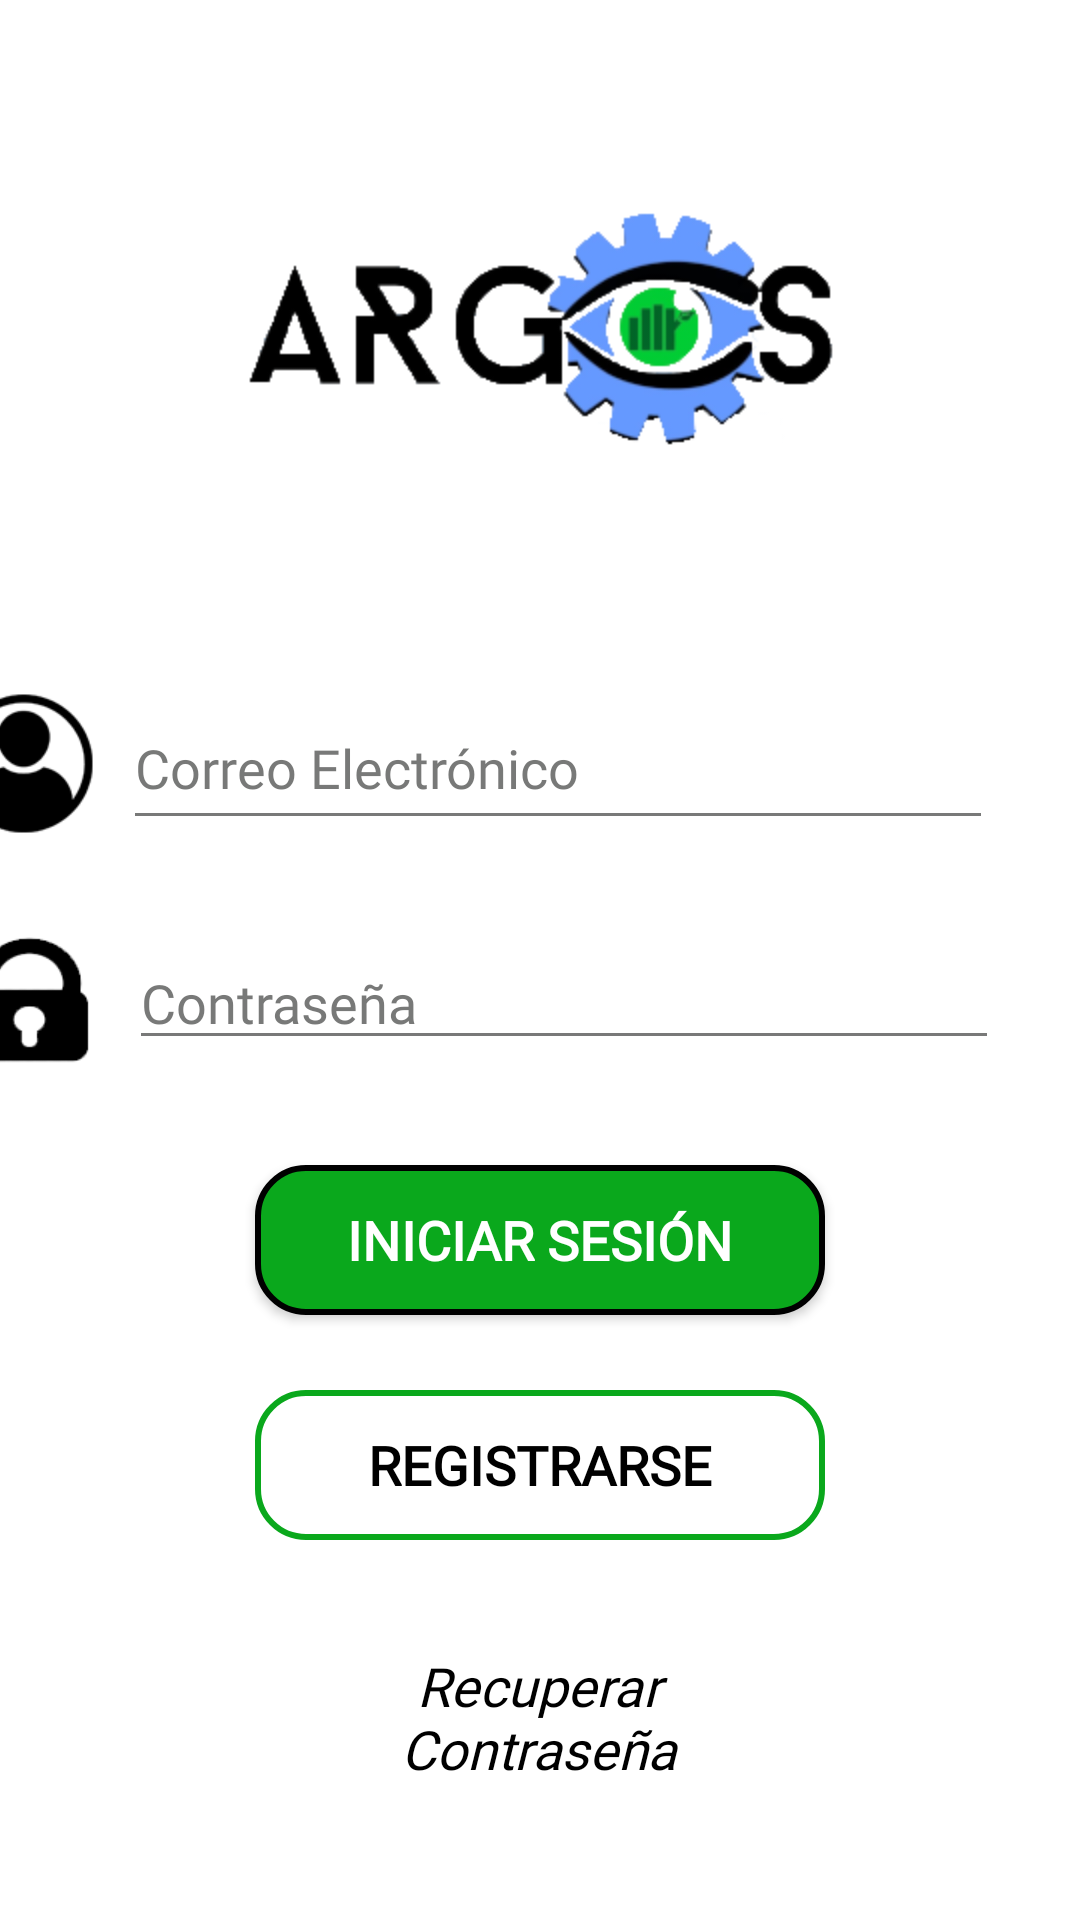

Write the Android layout XML for this screen, with the resource values it uses.
<!-- AndroidManifest.xml: application theme Theme.AppCompat.NoActionBar -->
<!-- res/layout/iniciar_sesion.xml -->
<?xml version="1.0" encoding="utf-8"?>
<ScrollView xmlns:android="http://schemas.android.com/apk/res/android"
    xmlns:app="http://schemas.android.com/apk/res-auto"
    xmlns:tools="http://schemas.android.com/tools"
    android:id="@+id/panelPrincipal"
    android:layout_width="match_parent"
    android:layout_height="match_parent"
    android:background="#FFFFFF">

    <LinearLayout
        android:id="@+id/container"
        android:layout_width="match_parent"
        android:orientation="vertical"
        android:layout_height="wrap_content"
        tools:context=".InicioSesion">

        <androidx.constraintlayout.widget.ConstraintLayout
            android:layout_width="match_parent"
            android:layout_height="wrap_content">

            <ImageView
                android:id="@+id/imgArgos"
                android:layout_width="200dp"
                android:layout_height="200dp"
                android:layout_marginStart="8dp"
                android:layout_marginTop="10dp"
                android:layout_marginEnd="8dp"
                android:layout_marginBottom="3dp"
                android:contentDescription="@string/logoArgos"
                app:layout_constraintBottom_toBottomOf="parent"
                app:layout_constraintEnd_toEndOf="parent"
                app:layout_constraintStart_toStartOf="parent"
                app:layout_constraintTop_toTopOf="parent"
                app:srcCompat="@drawable/logo" />

        </androidx.constraintlayout.widget.ConstraintLayout>

        <androidx.constraintlayout.widget.ConstraintLayout
            android:layout_width="match_parent"
            android:layout_height="430dp">

            <ImageView
                android:id="@+id/imgUsuario"
                android:layout_width="50dp"
                android:layout_height="50dp"
                android:layout_marginStart="8dp"
                android:layout_marginTop="16dp"
                android:layout_marginEnd="8dp"
                android:contentDescription="@string/logoUsuario"
                app:layout_constraintEnd_toStartOf="@+id/txtCorreo"
                app:layout_constraintHorizontal_bias="1"
                app:layout_constraintStart_toStartOf="parent"
                app:layout_constraintTop_toTopOf="parent"
                app:srcCompat="@drawable/ic_usuario" />

            <EditText
                android:id="@+id/txtCorreo"
                android:layout_width="290dp"
                android:layout_height="51dp"
                android:layout_marginStart="8dp"
                android:layout_marginTop="16dp"
                android:layout_marginEnd="8dp"
                android:autofillHints="@string/correoElectronico"
                android:backgroundTint="#BF4B4C4B"
                android:ems="10"
                android:fontFamily="@font/marvel"
                android:hint="@string/correoElectronico"
                android:inputType="textEmailAddress"
                android:textColor="#000000"
                android:textColorHint="#BF4B4C4B"
                android:textCursorDrawable="@drawable/botonsolido"
                app:layout_constraintEnd_toEndOf="parent"
                app:layout_constraintHorizontal_bias="0.612"
                app:layout_constraintStart_toStartOf="parent"
                app:layout_constraintTop_toTopOf="parent" />

            <ImageView
                android:id="@+id/imgContrasena"
                android:layout_width="50dp"
                android:layout_height="50dp"
                android:layout_marginStart="8dp"
                android:layout_marginTop="20dp"
                android:layout_marginEnd="8dp"
                android:layout_marginBottom="136dp"
                android:contentDescription="@string/logoUsuario"
                app:layout_constraintBottom_toBottomOf="parent"
                app:layout_constraintEnd_toStartOf="@+id/txtContrasena"
                app:layout_constraintHorizontal_bias="1.0"
                app:layout_constraintStart_toStartOf="parent"
                app:layout_constraintTop_toBottomOf="@+id/imgUsuario"
                app:layout_constraintVertical_bias="0.056"
                app:srcCompat="@drawable/ic_contrasena" />

            <EditText
                android:id="@+id/txtContrasena"
                android:layout_width="290dp"
                android:layout_height="wrap_content"
                android:layout_marginTop="32dp"
                android:autofillHints="@string/contrasena"
                android:backgroundTint="#BF4B4C4B"
                android:ems="10"
                android:fontFamily="@font/marvel"
                android:hint="@string/contrasena"
                android:inputType="textPassword"
                android:textColor="#000000"
                android:textColorHint="#BF4B4C4B"
                android:textSize="18sp"
                app:layout_constraintEnd_toEndOf="parent"
                app:layout_constraintHorizontal_bias="0.612"
                app:layout_constraintStart_toStartOf="parent"
                app:layout_constraintTop_toBottomOf="@+id/txtCorreo" />

            <Button
                android:id="@+id/btnIniciarSesion"
                android:layout_width="190dp"
                android:layout_height="50dp"
                android:layout_marginStart="8dp"
                android:layout_marginTop="35dp"
                android:layout_marginEnd="8dp"
                android:background="@drawable/botonsolido"
                android:fontFamily="@font/marvel"
                android:onClick="ingresar"
                android:text="@string/ingresar"
                android:textSize="18sp"
                android:textStyle="bold"
                app:layout_constraintEnd_toEndOf="parent"
                app:layout_constraintStart_toStartOf="parent"
                app:layout_constraintTop_toBottomOf="@+id/txtContrasena" />

            <Button
                android:id="@+id/btnRegistrarse"
                android:layout_width="190dp"
                android:layout_height="50dp"
                android:layout_marginStart="8dp"
                android:layout_marginTop="25dp"
                android:layout_marginEnd="8dp"
                android:background="@drawable/botonvacio"
                android:fontFamily="@font/marvel"
                android:onClick="registrar"
                android:text="@string/registrar"
                android:textColor="#000000"
                android:textSize="18sp"
                android:textStyle="bold"
                app:layout_constraintEnd_toEndOf="parent"
                app:layout_constraintStart_toStartOf="parent"
                app:layout_constraintTop_toBottomOf="@+id/btnIniciarSesion" />

            <TextView
                android:id="@+id/lblRecuperarContrasena"
                android:layout_width="wrap_content"
                android:layout_height="wrap_content"
                android:layout_marginStart="8dp"
                android:layout_marginTop="24dp"
                android:layout_marginEnd="8dp"
                android:ems="8"
                android:fontFamily="@font/marvel"
                android:text="@string/recuperarPass"
                android:textAlignment="center"
                android:textColor="#000000"
                android:textSize="18sp"
                android:textStyle="italic"
                app:layout_constraintBottom_toBottomOf="parent"
                app:layout_constraintEnd_toEndOf="parent"
                app:layout_constraintHorizontal_bias="0.497"
                app:layout_constraintStart_toStartOf="parent"
                app:layout_constraintTop_toBottomOf="@+id/btnRegistrarse"
                app:layout_constraintVertical_bias="0.207" />
        </androidx.constraintlayout.widget.ConstraintLayout>

    </LinearLayout>

</ScrollView>
<!-- resources referenced by this layout -->
<resources>
  <!-- drawable botonsolido (drawable) -->
  <?xml version="1.0" encoding="utf-8"?>
  <shape xmlns:android="http://schemas.android.com/apk/res/android">
      <corners android:radius="16dp"/>
      <solid android:color="#0AA81C"/>
      <stroke
          android:width="2dp"
          android:color="#000000"/>
  </shape>
  <!-- drawable botonvacio (drawable) -->
  <?xml version="1.0" encoding="utf-8"?>
  <shape xmlns:android="http://schemas.android.com/apk/res/android">
      <corners android:radius="16dp"/>
      <stroke
          android:width="2dp"
          android:color="#0AA81C"/>
  </shape>
  <!-- drawable ic_contrasena: png bitmap (drawable, 5991 bytes) -->
  <!-- drawable ic_usuario: png bitmap (drawable, 5523 bytes) -->
  <!-- drawable logo: png bitmap (drawable, 33580 bytes) -->
  <string name="contrasena">Contraseña</string>
  <string name="correoElectronico">Correo Electrónico</string>
  <string name="ingresar">Iniciar Sesión</string>
  <string name="logoArgos">Logotipo de aplicación</string>
  <string name="logoUsuario">Logo de usuario</string>
  <string name="recuperarPass">Recuperar Contraseña</string>
  <string name="registrar">Registrarse</string>
</resources>
